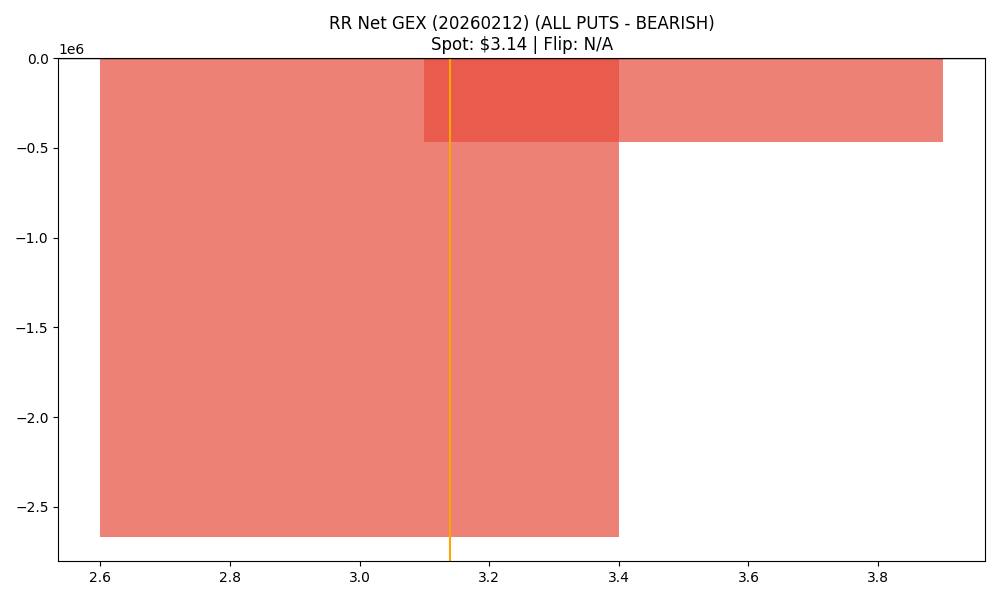

Values plotted in this chart, from the file beside it:
strike, call_gex, put_gex, call_dex, put_dex, net_greek_delta, net_gex
3.0, 1198463, 3868330, 2253108, -2643351, -0.03147, -2669867
3.5, 1923975, 2392129, 1207069, -2263483, -0.1528, -468154
